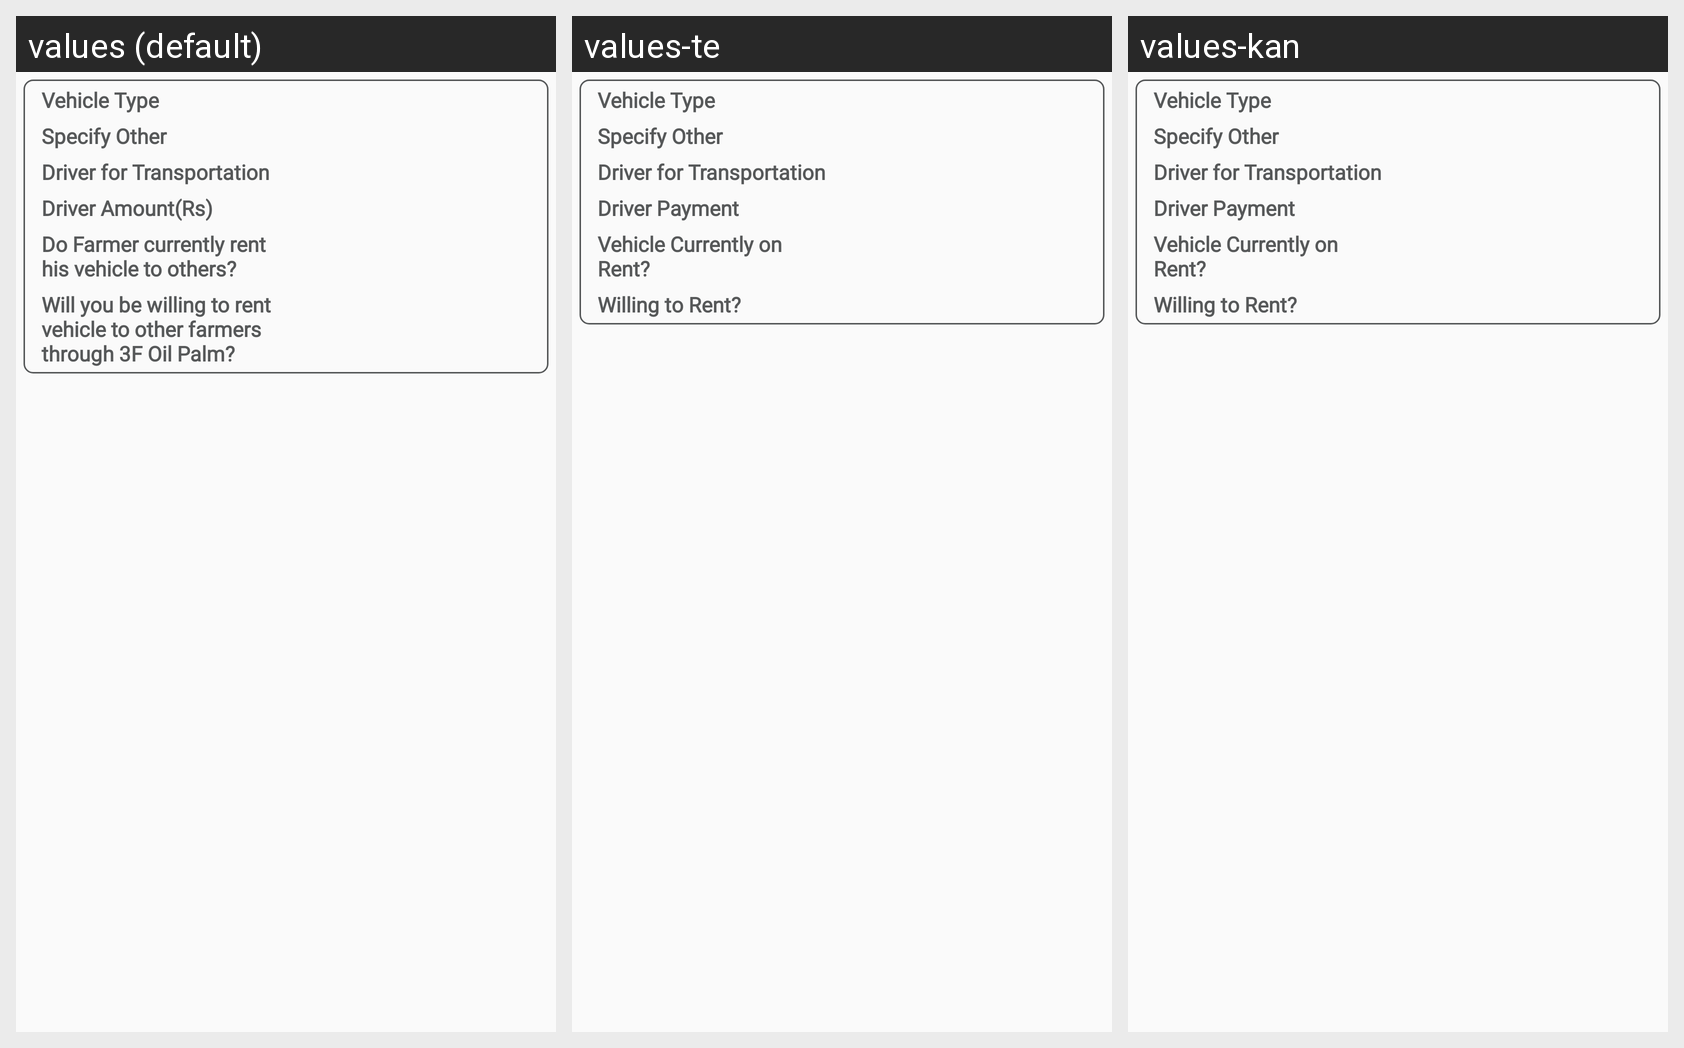

For this localized Android screen grid, give each drawn string resource with its value in every locale shown.
Android screen res/layout/vehicledata.xml rendered under 3 locales, left to right: values (default), values-te, values-kan. Device: Nexus 5 (rendered at 1080×1920; each locale shown at half size, 540×960, under a caption strip naming it); theme AppTheme.
Strings drawn on this screen, with the default value and each locale's value (text and hints the layout hard-codes, and strings that could not be matched under every locale, appear in the picture but are not listed):

Vehicle_Type
  values: Vehicle Type
  values-te: Vehicle Type
  values-kan: Vehicle Type

otherspecification
  values: Specify Other
  values-te: Specify Other
  values-kan: Specify Other

driverpertrans
  values: Driver for Transportation
  values-te: Driver for Transportation
  values-kan: Driver for Transportation

driverpayment
  values: Driver Amount(Rs)
  values-te: Driver Payment
  values-kan: Driver Payment

vehiclecurrently
  values: Do Farmer currently rent his vehicle to others?
  values-te: Vehicle Currently on Rent?
  values-kan: Vehicle Currently on Rent?

willingtorent
  values: Will you be willing to rent vehicle to other farmers through 3F Oil Palm?
  values-te: Willing to Rent?
  values-kan: Willing to Rent?
